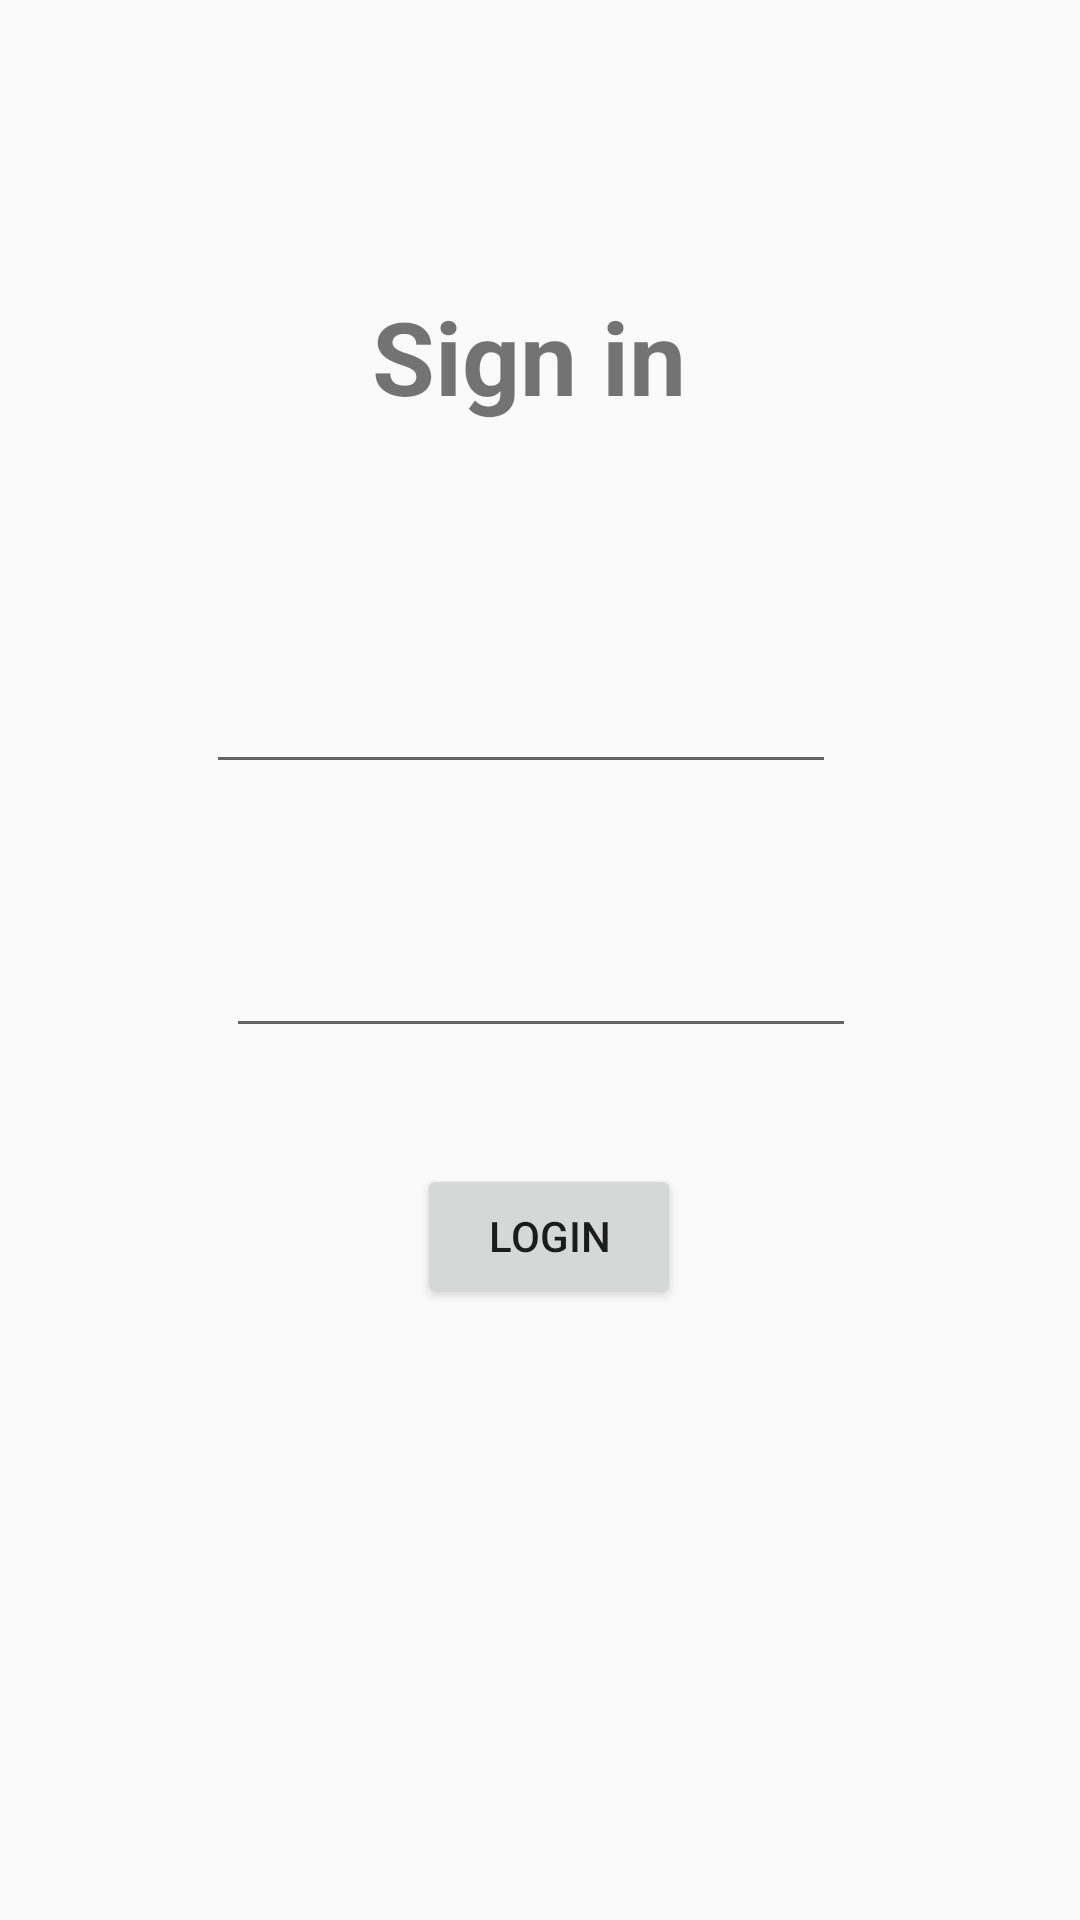

Here is an Android app screen rendered from its layout file. Give the layout XML and the strings, colors and styles it references.
<!-- AndroidManifest.xml: application theme Theme.ApiUppgift -->
<!-- res/layout/fragment_first.xml -->
<?xml version="1.0" encoding="utf-8"?>
<androidx.constraintlayout.widget.ConstraintLayout xmlns:android="http://schemas.android.com/apk/res/android"
    xmlns:app="http://schemas.android.com/apk/res-auto"
    xmlns:tools="http://schemas.android.com/tools"
    android:layout_width="match_parent"
    android:layout_height="match_parent"
    tools:context=".FirstFragment">

    <androidx.constraintlayout.widget.ConstraintLayout
        android:layout_width="match_parent"
        android:layout_height="match_parent"
        android:padding="16dp"
        tools:layout_editor_absoluteX="114dp"
        tools:layout_editor_absoluteY="16dp">

        <TextView
            android:id="@+id/textview_first"

            android:layout_width="wrap_content"
            android:layout_height="wrap_content"
            android:layout_marginTop="80dp"

            android:gravity="center"
            android:text="Sign in"

            android:textSize="34sp"
            android:textStyle="bold"

            app:layout_constraintEnd_toEndOf="parent"
            app:layout_constraintHorizontal_bias="0.483"
            app:layout_constraintStart_toStartOf="parent"
            app:layout_constraintTop_toTopOf="parent" />


        <Button
            android:id="@+id/button_first"
            android:layout_width="wrap_content"
            android:layout_height="wrap_content"
            android:layout_marginBottom="188dp"
            android:text="Login"
            app:layout_constraintBottom_toBottomOf="parent"
            app:layout_constraintEnd_toEndOf="parent"
            app:layout_constraintHorizontal_bias="0.513"
            app:layout_constraintStart_toStartOf="parent" />

        <EditText
            android:id="@+id/editTextTextEmailAddress"
            android:layout_width="wrap_content"
            android:layout_height="wrap_content"
            android:layout_marginTop="72dp"
            android:ems="10"
            android:inputType="textEmailAddress"
            android:minHeight="48dp"
            app:layout_constraintEnd_toEndOf="parent"
            app:layout_constraintHorizontal_bias="0.447"
            app:layout_constraintStart_toStartOf="parent"
            app:layout_constraintTop_toBottomOf="@+id/textview_first"
            tools:ignore="SpeakableTextPresentCheck" />

        <EditText
            android:id="@+id/editTextTextPassword"
            android:layout_width="wrap_content"
            android:layout_height="wrap_content"
            android:layout_marginTop="40dp"
            android:ems="10"
            android:inputType="textPassword"
            android:minHeight="48dp"
            app:layout_constraintEnd_toEndOf="parent"
            app:layout_constraintHorizontal_bias="0.502"
            app:layout_constraintStart_toStartOf="parent"
            app:layout_constraintTop_toBottomOf="@+id/editTextTextEmailAddress"
            tools:ignore="SpeakableTextPresentCheck" />
    </androidx.constraintlayout.widget.ConstraintLayout>
</androidx.constraintlayout.widget.ConstraintLayout>
<!-- resources referenced by this layout -->
<resources>
  <style name="Theme.ApiUppgift" parent="Base.Theme.ApiUppgift" />
  <style name="Base.Theme.ApiUppgift" parent="Theme.Material3.DayNight.NoActionBar">
          
          
      </style>
</resources>
